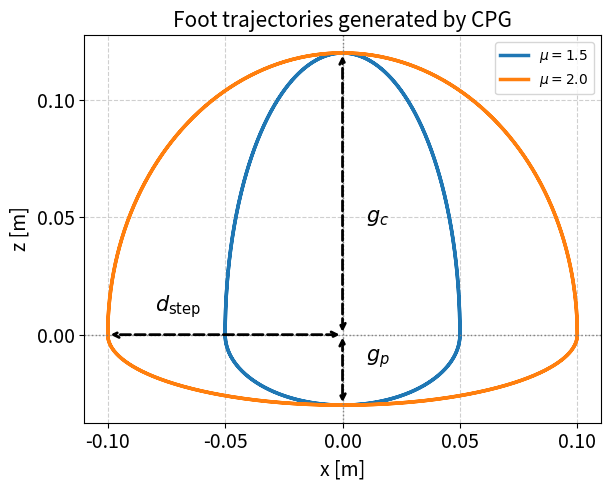

This chart was generated by the following Python code: (Note: this script raises an exception after producing the figure.)
#!/usr/bin/env python3
"""
Plot foot trajectories (x, z) for two different mu values (mu=1 and mu=2)
in the same figure for comparison, with annotations for gc, gp, and d_step.
"""

import numpy as np
import matplotlib.pyplot as plt
import matplotlib.ticker as ticker

# ----------------- Parameters -----------------
a = 150.0             # gain parameter for radius dynamics
omega = 6.28          # rad/s
h = 0.3               # base height (m)
gc = 0.12              # swing amplitude (m)
gp = 0.03            # stance amplitude (m)
d_step = 0.1          # step length scaling
dt = 0.001            # time step
T = 2.0               # total simulation time (s)
time = np.arange(0, T, dt)

mu_values = [1.5, 2.0]  # two test cases
colors = ['#1f77b4', '#ff7f0e']  # blue / orange


# ----------------- Simulation Function -----------------
def simulate_cpg(mu):
    """Simulate the CPG foot trajectory for a given mu."""
    r = mu
    dr = 0.0
    theta = 0.0

    x_list, z_list = [], []

    for _ in time:
        # CPG dynamics
        dd_r = a * ((a / 4.0) * (mu - r) - dr)
        dr += dd_r * dt
        r += dr * dt
        theta += omega * dt

        # Foot trajectory
        x = -d_step * (r-1) * np.cos(theta)
        sin_theta = np.sin(theta)
        if sin_theta > 0:
            z = -h + gc * sin_theta  # swing
        else:
            z = -h + gp * sin_theta  # stance

        x_list.append(x)
        z_list.append(z + h)

    return np.array(x_list), np.array(z_list)


# ----------------- Plot -----------------
plt.figure(figsize=(7, 5))

# 绘制轨迹曲线
for mu, color in zip(mu_values, colors):
    x, z = simulate_cpg(mu)
    plt.plot(x, z, color=color, linewidth=2.5, label=fr"$\mu = {mu}$")

# ======== 绘制参数箭头示意 ========
# gc: (0,0) -> (0,0.10)
plt.annotate(
    "", xy=(0.0, gc), xytext=(0.0, 0.0),
    arrowprops=dict(arrowstyle="<->", color="black", linestyle="--", linewidth=2)
)
plt.text(0.01, 0.05, r"$g_c$", color="black", fontsize=15, va="center")

# gp: (0,0) -> (0,-0.03)
plt.annotate(
    "", xy=(0.0, -gp), xytext=(0.0, 0.0),
    arrowprops=dict(arrowstyle="<->", color="black", linestyle="--", linewidth=2)
)
plt.text(0.01, -0.01, r"$g_p$", color="black", fontsize=15, va="center")

# d_step: (0,0) -> (-0.2,0)
plt.annotate(
    "", xy=(-d_step, 0.0), xytext=(0.0, 0.0),
    arrowprops=dict(arrowstyle="<->", color="black", linestyle="--", linewidth=2)
)
plt.text(-0.07, 0.01, r"$d_{\mathrm{step}}$", color="black", fontsize=15, ha="center")

# ======== 其他美化 ========
plt.axhline(0, color="gray", linestyle=":", linewidth=1)
plt.axvline(0, color="gray", linestyle=":", linewidth=1)
plt.xlabel("x [m]", fontsize=14)
plt.ylabel("z [m]", fontsize=14)
plt.title("Foot trajectories generated by CPG", fontsize=15)
plt.legend(fontsize=10,loc="upper right")
plt.grid(True, linestyle="--", alpha=0.6)
plt.tick_params(axis='x', labelsize=14)
plt.tick_params(axis='y', labelsize=14)
plt.gca().set_aspect("equal", adjustable="box")
ax = plt.gca()
ax.xaxis.set_major_locator(ticker.MultipleLocator(0.05))
ax.yaxis.set_major_locator(ticker.MultipleLocator(0.05))
plt.tight_layout()
save_path = "/home/<user>/cpg_jump/deploy/figures/cpg_params.png"
plt.savefig(save_path, dpi=100,bbox_inches='tight')
plt.show()
